Run: headless pygame with SDL's dummy video driver; simulated clock (each Clock.tick advances the game by its frame time, no real sleeping); random seed 0; keys injected as events and as key.get_pressed() state; no mouse input.
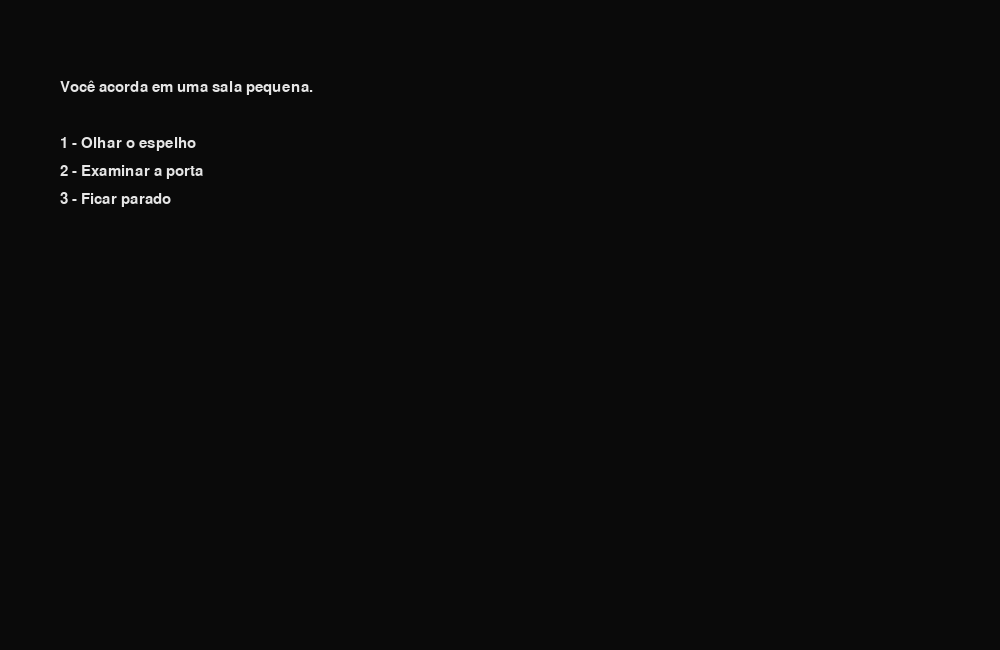
Frame 1 of 4 · flips 1–60 · no input
Frame 2 of 4 · flips 61–180 · tapped SPACE, RETURN · held RIGHT (→), D · screen unchanged from frame 1, image omitted
Frame 3 of 4 · flips 181–300 · held DOWN (↓), S · screen unchanged from frame 2, image omitted
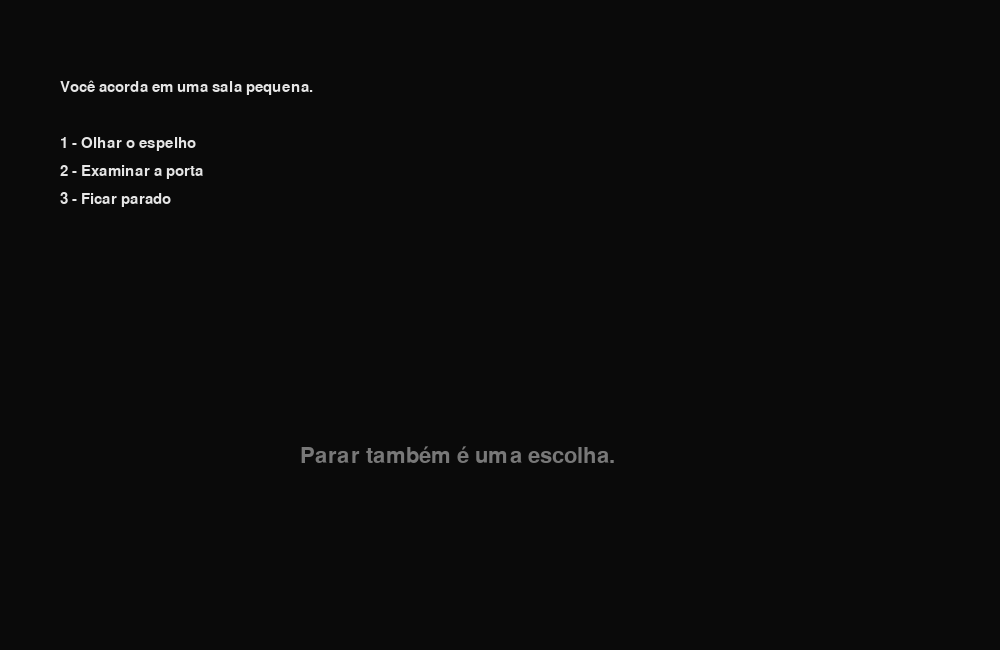
Frame 4 of 4 · flips 301–420 · held LEFT (←), A, UP (↑), W

The pygame program that drew these frames:

import pygame
import sys
import random

# ======================
# CONFIG
# ======================
#ANTES WIDTH, HEIGHT = 900, 600
WIDTH, HEIGHT = 1000, 650
FPS = 60

pygame.init()
screen = pygame.display.set_mode((WIDTH, HEIGHT))
pygame.display.set_caption("SKYSCRAPER")
clock = pygame.time.Clock()

FONT = pygame.font.SysFont("consolas", 22)
BIGFONT = pygame.font.SysFont("consolas", 32)

WHITE = (230, 230, 230)
BLACK = (10, 10, 10)
RED = (160, 40, 40)
GRAY = (120, 120, 120)

# ======================
# SANITY SYSTEM
# ======================
class SanitySystem:
    def __init__(self):
        self.value = 50
        self.state = "stable"

    def change(self, amount):
        self.value = max(0, min(100, self.value + amount))
        self.update_state()

    def destabilize(self):
        self.state = "unstable"

    def update_state(self):
        if self.value <= 25:
            self.state = "low"
        elif self.value >= 75:
            self.state = "high"
        else:
            self.state = "stable"

# ======================
# TEXT RENDER
# ======================
def draw_text(text, x, y, color=WHITE, font=FONT):
    lines = text.split("\n")
    for i, line in enumerate(lines):
        surf = font.render(line, True, color)
        screen.blit(surf, (x, y + i * 28))

# ======================
# SKY EVENT
# ======================
def sky_whisper(sanity):
    chance = {
        "stable": 0.15,
        "high": 0.05,
        "low": 0.3,
        "unstable": 0.6
    }[sanity.state]

    if random.random() < chance:
        return random.choice([
            "Você sente isso também.",
            "Nada aqui termina.",
            "Você não está sozinho.",
            "Parar também é uma escolha.",
            "Você já esteve aqui antes."
        ])
    return None

# ======================
# GAME STATE
# ======================
sanity = SanitySystem()
scene = "ROOM"
message = ""
sky_message = ""
wait_timer = 0

# ======================
# MAIN LOOP
# ======================
running = True
while running:
    clock.tick(FPS)
    screen.fill(BLACK)

    # SANITY VISUAL EFFECT
    if sanity.state == "low":
        overlay = pygame.Surface((WIDTH, HEIGHT))
        overlay.set_alpha(40)
        overlay.fill(RED)
        screen.blit(overlay, (0, 0))
    elif sanity.state == "high":
        overlay = pygame.Surface((WIDTH, HEIGHT))
        overlay.set_alpha(60)
        overlay.fill(GRAY)
        screen.blit(overlay, (0, 0))
    elif sanity.state == "unstable":
        offset = random.randint(-4, 4)
        screen.scroll(offset, 0)

    # EVENTS
    for event in pygame.event.get():
        if event.type == pygame.QUIT:
            running = False

        if event.type == pygame.KEYDOWN:

            # ======================
            # ROOM
            # ======================
            if scene == "ROOM":
                if event.key == pygame.K_1:
                    message = "O reflexo se move tarde demais."
                    sanity.destabilize()
                elif event.key == pygame.K_2:
                    message = "A porta não responde."
                    sanity.change(+2)
                elif event.key == pygame.K_3:
                    message = "O silêncio pesa mais do que deveria."
                    sanity.change(-3)

                if event.key in [pygame.K_1, pygame.K_2, pygame.K_3]:
                    scene = "HALLWAY"
                    wait_timer = pygame.time.get_ticks()

            # ======================
            # HALLWAY
            # ======================
            elif scene == "HALLWAY":
                if event.key == pygame.K_1:
                    message = "A sala está vazia. Mas passos ecoam atrás."
                    sanity.change(-5)
                    sanity.destabilize()
                elif event.key == pygame.K_2:
                    message = "Você se afasta. Algo observa."
                    sanity.change(+3)

    # SKY MESSAGE
    if pygame.time.get_ticks() % 240 == 0:
        whisper = sky_whisper(sanity)
        if whisper:
            sky_message = whisper

    # ======================
    # DRAW SCENES
    # ======================
    if scene == "ROOM":
        draw_text("Você acorda em uma sala pequena.\n\n"
                  "1 - Olhar o espelho\n"
                  "2 - Examinar a porta\n"
                  "3 - Ficar parado",
                  60, 80)

    elif scene == "HALLWAY":
        draw_text("O corredor é longo demais.\n"
                  "Uma porta bate ao fundo.\n\n"
                  "1 - Abrir a porta\n"
                  "2 - Ir embora",
                  60, 80)

    draw_text(message, 60, HEIGHT - 140, RED)

    if sky_message:
        draw_text(sky_message, WIDTH//2 - 200, HEIGHT//2 + 120, GRAY, BIGFONT)

    pygame.display.flip()

pygame.quit()
sys.exit()
